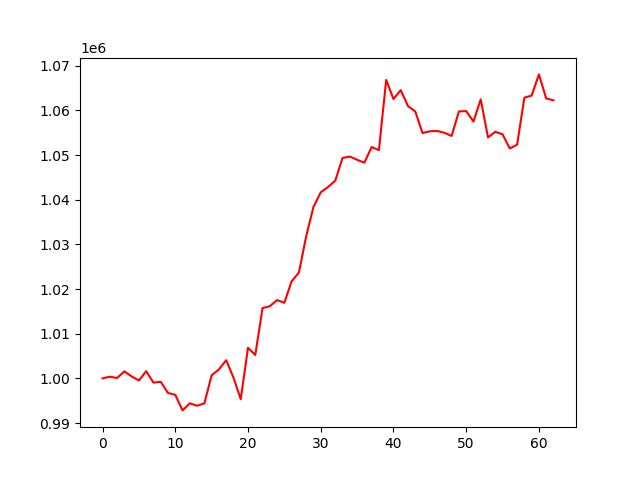

The data file committed next to this chart (first rows):
, 0
0, 1000000
1, 1000391
2, 1000096
3, 1001569
4, 1000451
5, 999543
6, 1001610
7, 999062
8, 999230
9, 996736
10, 996335
11, 992842
12, 994422
13, 993880
14, 994410
15, 1000701
16, 1002004
17, 1004083
18, 1000194
19, 995349
20, 1006857
21, 1005251
22, 1015745
23, 1016165
24, 1017533
25, 1016931
26, 1021747
27, 1023698
28, 1031824
29, 1038378
30, 1041658
31, 1042844
32, 1044279
33, 1049353
34, 1049669
35, 1048955
36, 1048291
37, 1051800
38, 1051110
39, 1066821
40, 1062558
41, 1064537
42, 1060966
43, 1059768
44, 1054926
45, 1055330
46, 1055399
47, 1054996
48, 1054282
49, 1059785
50, 1059843
51, 1057511
52, 1062476
53, 1053944
54, 1055213
55, 1054657
56, 1051480
57, 1052318
58, 1062850
59, 1063317
... 3 more rows
